Labelled photos from "data", an image-classification folder in rishireddy1122/waste-classification. The possible labels are: cardboard, glass, litter, metal, paper, plastic.

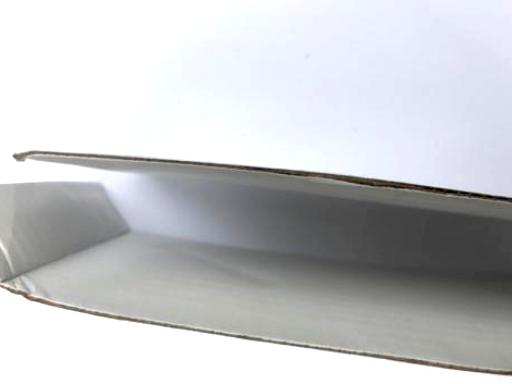
Label: cardboard

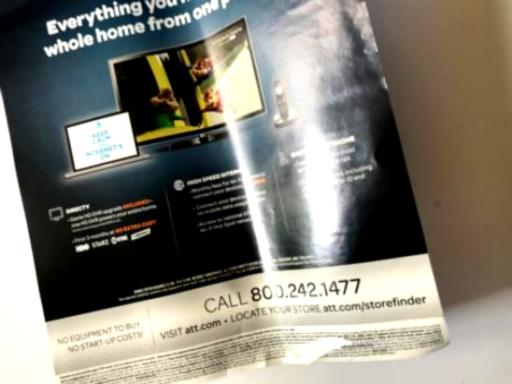
Label: paper

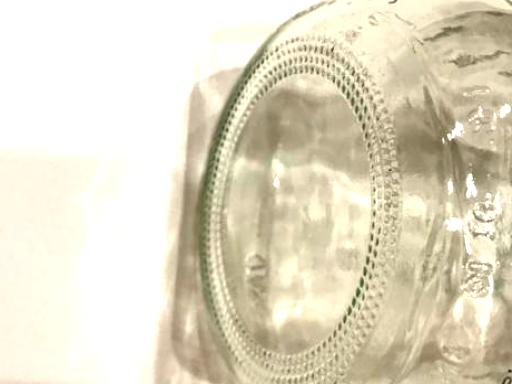
Label: glass

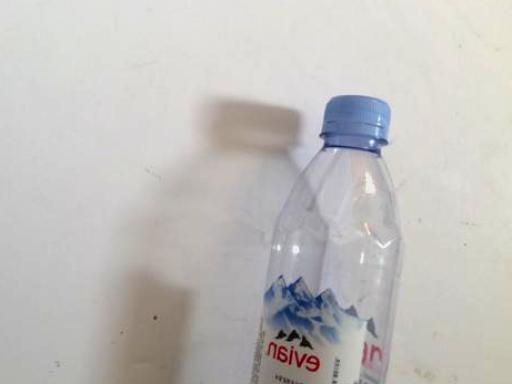
Label: plastic

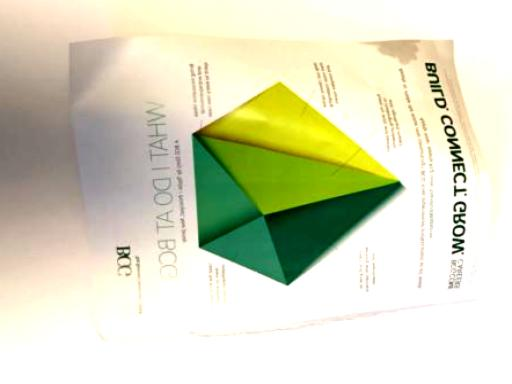
Label: metal

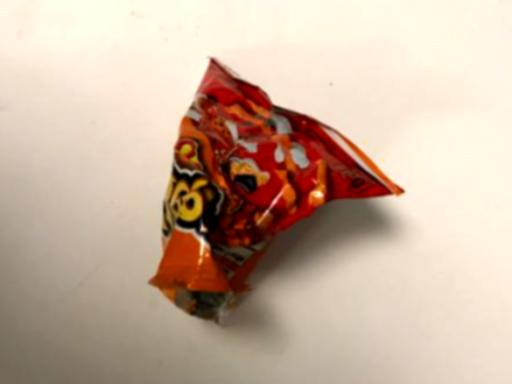
Label: litter
